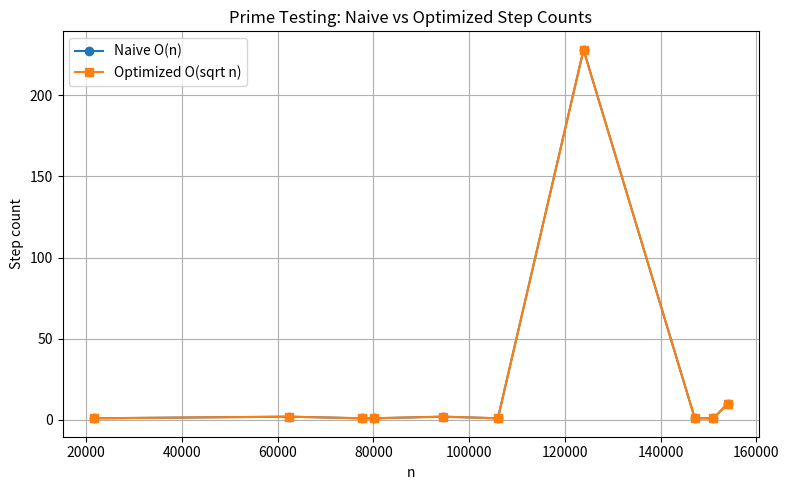

Write the Python code that produced this figure.
"""
Lab 2 - Q1: Prime Number Testing
CSF303 - Algorithm Design and Analysis

Compares Naive (O(n)) vs Optimized (O(sqrt n)) primality tests.
Records step counts, saves results to CSV, and plots a comparison graph.
Also includes the optional Sieve of Eratosthenes.
"""

import csv
import math
import random
import matplotlib.pyplot as plt


def is_prime_naive(n):
    """Check divisibility from 2 to n-1. Returns (is_prime, steps)."""
    steps = 0
    if n < 2:
        return False, steps
    for i in range(2, n):
        steps += 1
        if n % i == 0:
            return False, steps
    return True, steps


def is_prime_optimized(n):
    """Check divisibility up to sqrt(n). Returns (is_prime, steps)."""
    steps = 0
    if n < 2:
        return False, steps
    i = 2
    while i * i <= n:
        steps += 1
        if n % i == 0:
            return False, steps
        i += 1
    return True, steps


def sieve_of_eratosthenes(limit):
    """Return (list_of_primes_up_to_limit, step_count). Optional part of Q1."""
    steps = 0
    is_p = [True] * (limit + 1)
    if limit >= 0:
        is_p[0] = False
    if limit >= 1:
        is_p[1] = False
    for i in range(2, int(math.sqrt(limit)) + 1):
        steps += 1
        if is_p[i]:
            for j in range(i * i, limit + 1, i):
                steps += 1
                is_p[j] = False
    primes = [i for i, p in enumerate(is_p) if p]
    return primes, steps


def get_numbers_from_user(min_count=10):
    """Prompt for at least min_count numbers. Falls back to a random demo
    set if stdin is not interactive, so the script never crashes when
    piped or auto-graded without a live terminal."""
    numbers = []
    print(f"Enter at least {min_count} numbers (blank line to finish once you've entered {min_count}):")
    try:
        while True:
            line = input(f"Number {len(numbers) + 1} (Enter to finish): ").strip()
            if line == "":
                if len(numbers) >= min_count:
                    break
                print(f"Need at least {min_count} numbers - you've entered {len(numbers)}.")
                continue
            numbers.append(int(line))
    except (EOFError, OSError):
        print(f"\n[No interactive input detected - using a random demo set of {min_count} numbers]")
        numbers = random.sample(range(1000, 200000), min_count)
    return numbers


def main():
    numbers = get_numbers_from_user(10)

    results = []
    for n in numbers:
        is_p_naive, naive_steps = is_prime_naive(n)
        is_p_opt, opt_steps = is_prime_optimized(n)
        results.append({
            "n": n,
            "is_prime": is_p_naive,
            "naive_steps": naive_steps,
            "optimized_steps": opt_steps,
        })

    print(f"\n{'n':>10} | {'Prime?':>7} | {'Naive Steps':>12} | {'Optimized Steps':>16}")
    print("-" * 55)
    for r in results:
        print(f"{r['n']:>10} | {str(r['is_prime']):>7} | {r['naive_steps']:>12} | {r['optimized_steps']:>16}")

    with open("prime_results.csv", "w", newline="") as f:
        writer = csv.DictWriter(f, fieldnames=["n", "is_prime", "naive_steps", "optimized_steps"])
        writer.writeheader()
        writer.writerows(results)
    print("\nSaved step-count table to prime_results.csv")

    sorted_results = sorted(results, key=lambda r: r["n"])
    ns = [r["n"] for r in sorted_results]
    naive_steps = [r["naive_steps"] for r in sorted_results]
    opt_steps = [r["optimized_steps"] for r in sorted_results]

    plt.figure(figsize=(8, 5))
    plt.plot(ns, naive_steps, marker="o", label="Naive O(n)")
    plt.plot(ns, opt_steps, marker="s", label="Optimized O(sqrt n)")
    plt.xlabel("n")
    plt.ylabel("Step count")
    plt.title("Prime Testing: Naive vs Optimized Step Counts")
    plt.legend()
    plt.grid(True)
    plt.tight_layout()
    plt.savefig("prime_comparison.png")
    print("Saved graph to prime_comparison.png")

    limit = max(ns) if ns else 100
    primes, sieve_steps = sieve_of_eratosthenes(limit)
    print(f"\n[Optional] Sieve of Eratosthenes up to {limit}: found {len(primes)} primes in {sieve_steps} steps")

    # --- Analysis / Conclusion ---
    # The naive method does up to n-2 divisions in the worst case (n prime,
    # or n's smallest factor is close to n), so its step count grows
    # linearly with n: O(n). The optimized method only checks divisors up
    # to sqrt(n), so its step count grows as O(sqrt n) - much slower. The
    # gap between the two curves should widen sharply as n increases, with
    # the naive line pulling far above the optimized line on the graph.
    # The sieve is fastest when you need ALL primes up to a limit at once
    # (O(n log log n) total for that whole range), but it's wasted work if
    # you only need to test one specific large n.


if __name__ == "__main__":
    main()
